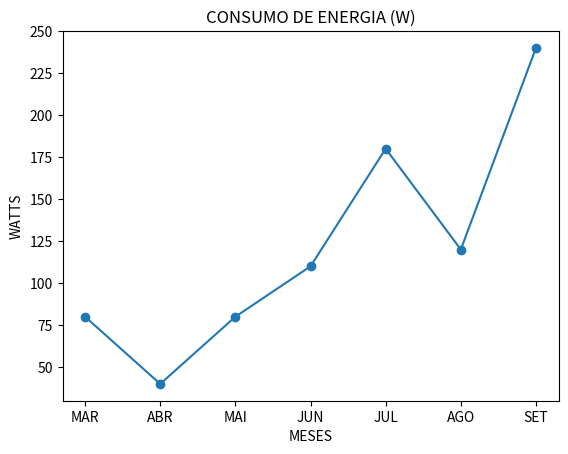

Reproduce this figure in Python.
from matplotlib import pyplot as plt

meses = ["MAR", "ABR", "MAI", "JUN", "JUL", "AGO", "SET"]
watts = [80, 40, 80, 110, 180, 120, 240]

plt.plot(meses, watts, marker = "o")
plt.xlabel("MESES")
plt.ylabel("WATTS")
plt.title("CONSUMO DE ENERGIA (W)")

plt.show()